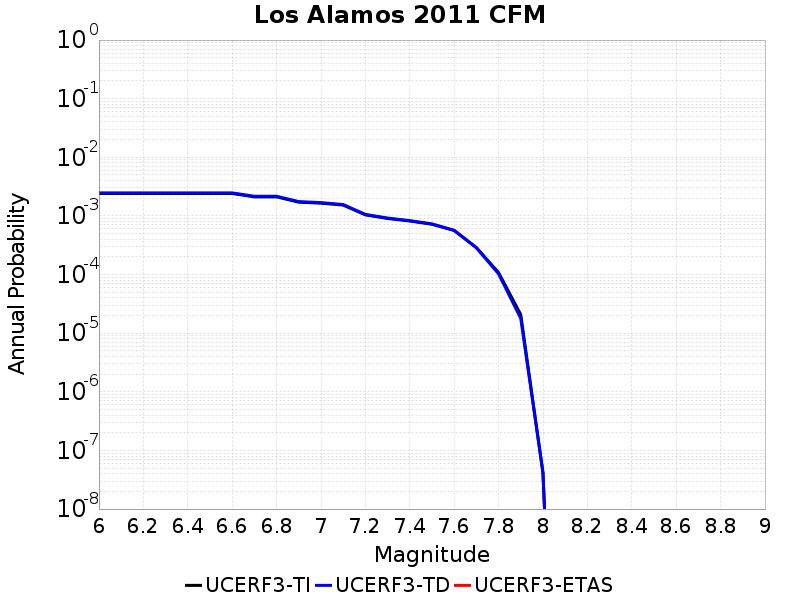

Data behind this chart, as committed beside it:
Magnitude, UCERF3-TI Prob, UCERF3-TD Prob, UCERF3-ETAS Prob
6.0, 0.002412, 0.002472, 0.0
6.1, 0.002412, 0.002472, 0.0
6.2, 0.002412, 0.002472, 0.0
6.3, 0.002412, 0.002472, 0.0
6.4, 0.002412, 0.002472, 0.0
6.5, 0.002412, 0.002472, 0.0
6.6, 0.002412, 0.002472, 0.0
6.7, 0.002117, 0.002168, 0.0
6.8, 0.002117, 0.002168, 0.0
6.9, 0.001717, 0.001755, 0.0
7.0, 0.001652, 0.001688, 0.0
7.1, 0.001532, 0.001565, 0.0
7.2, 0.001044, 0.001062, 0.0
7.3, 9.0563187E-4, 9.199504E-4, 0.0
7.4, 8.198299E-4, 8.3169126E-4, 0.0
7.5, 7.2194956E-4, 7.307002E-4, 0.0
7.6, 5.656504E-4, 5.689265E-4, 0.0
7.7, 2.8927872E-4, 2.8632162E-4, 0.0
7.8, 1.0804277E-4, 1.0290178E-4, 0.0
7.9, 2.0777963E-5, 1.7851396E-5, 0.0
8.0, 4.1119034E-8, 4.2870365E-8, 0.0
